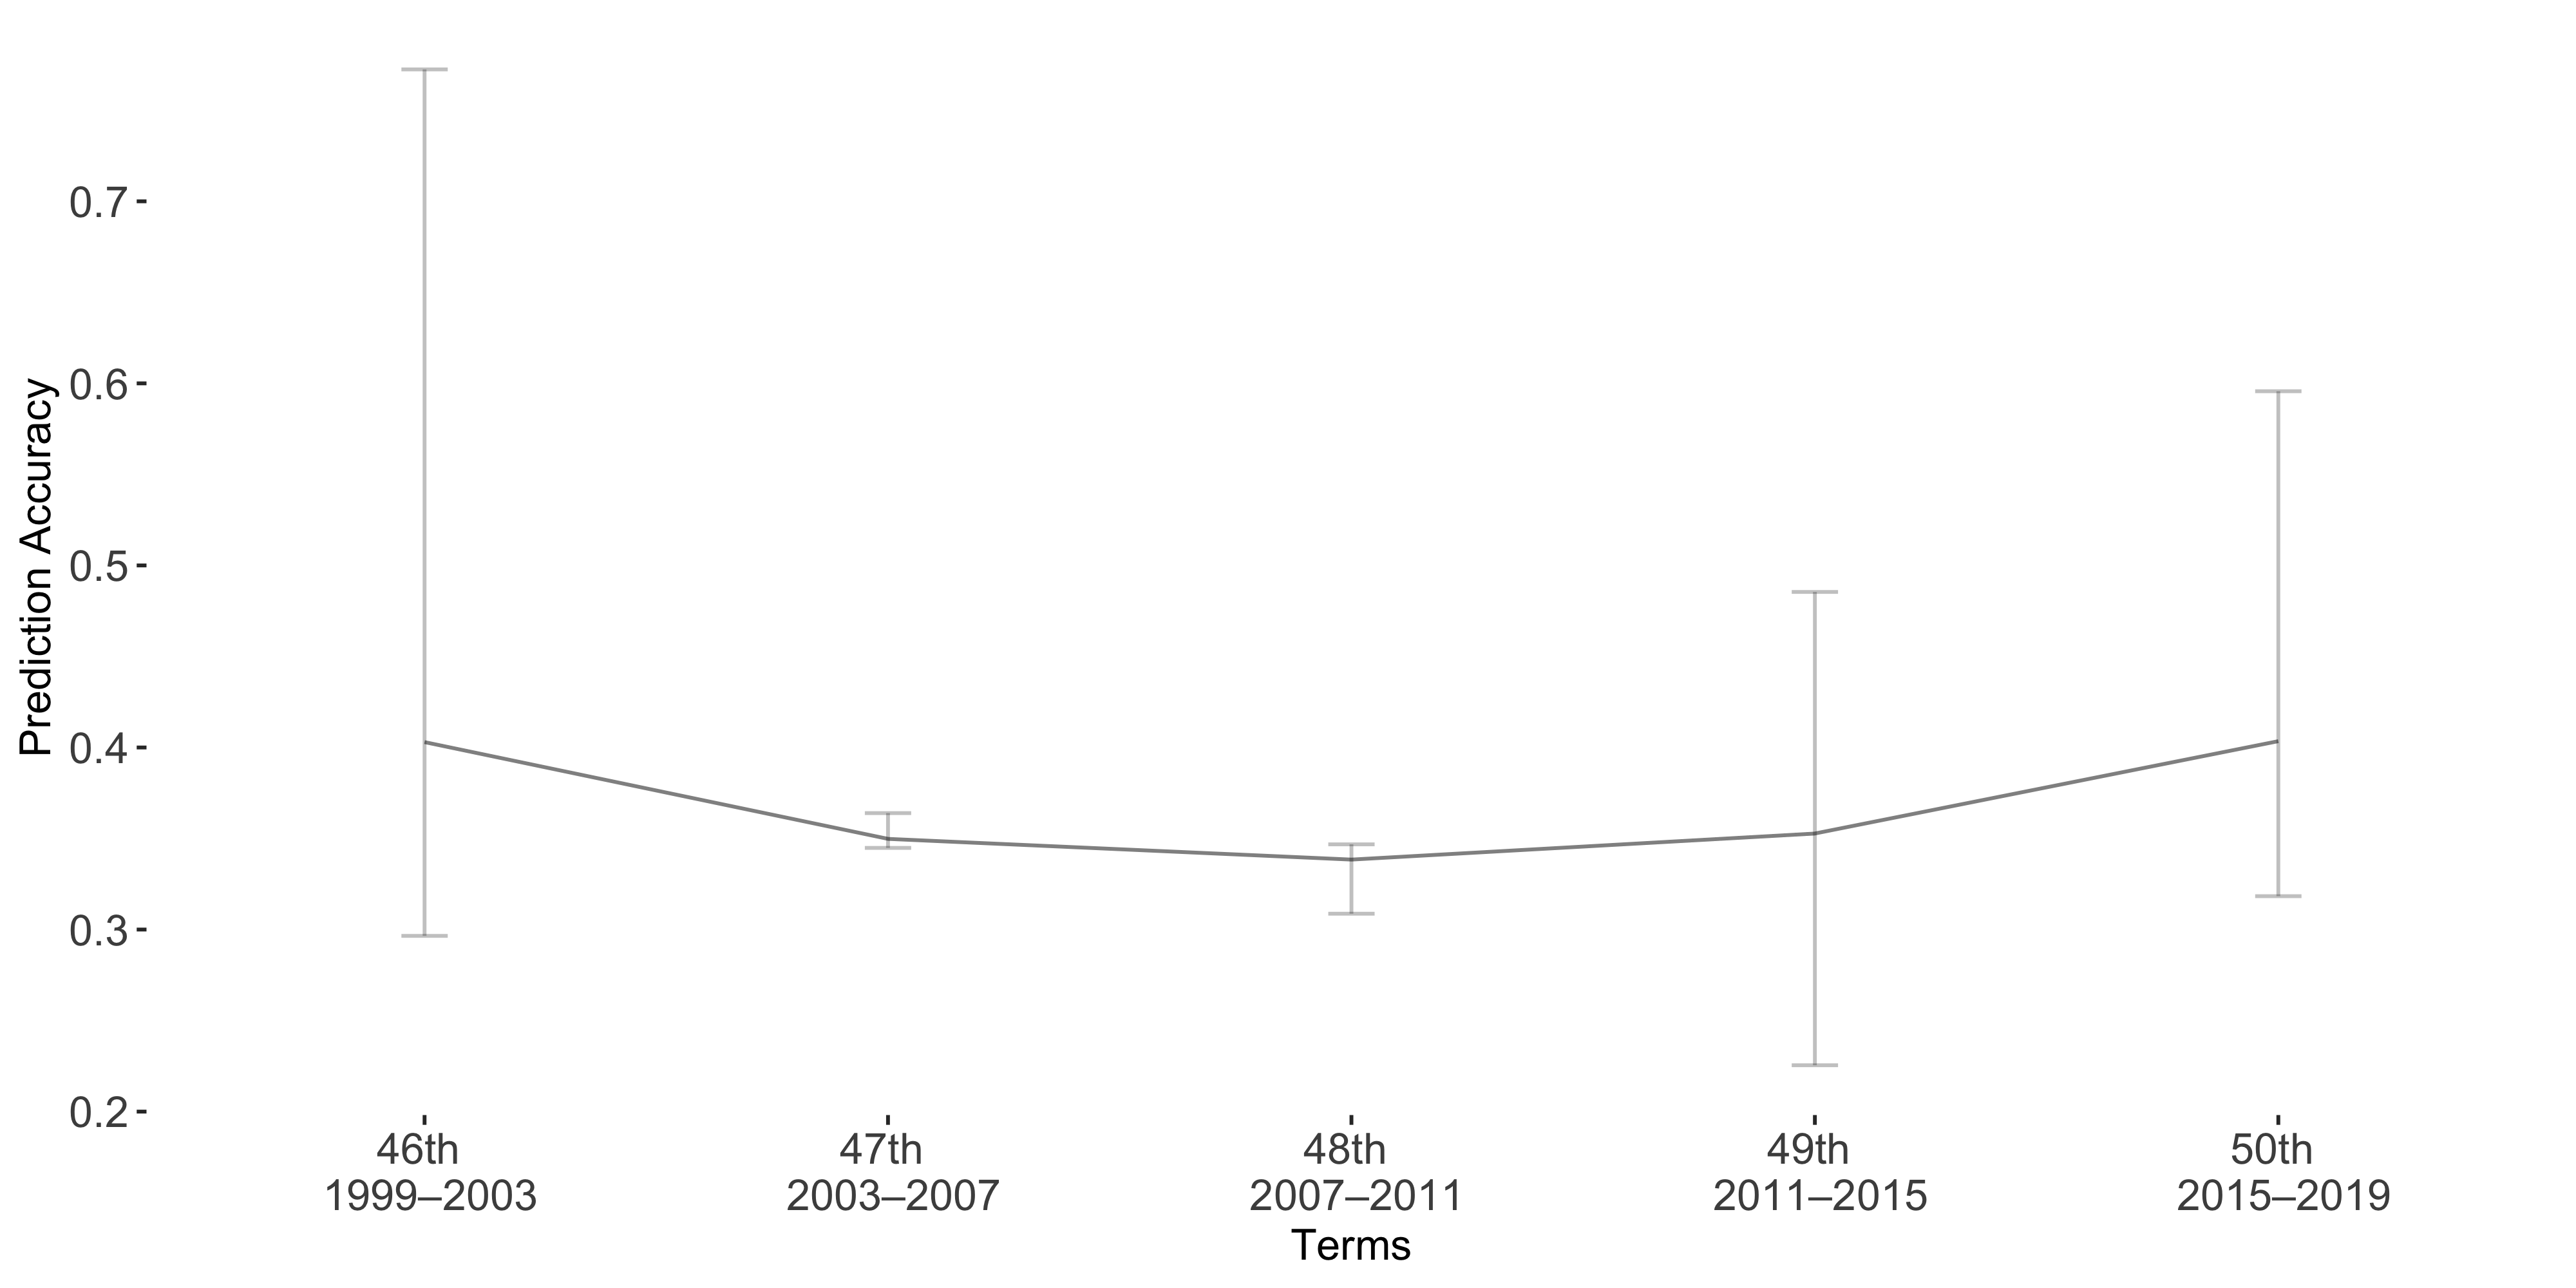

The table this chart was drawn from, first rows:
Term, Accuracy, lb, ub
Term1, 0.403, -0.3695, 0.1065
Term2, 0.3498, -0.01414, 0.004969
Term3, 0.3384, -0.008372, 0.02973
Term4, 0.3528, -0.1327, 0.1273
Term5, 0.4035, -0.1922, 0.08515
